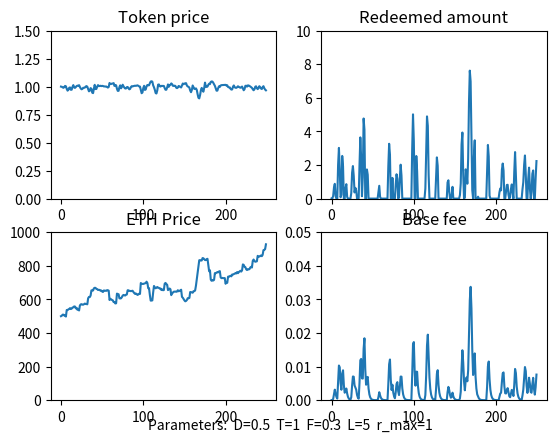

Python code for this plot:
import numpy as np
import matplotlib.pyplot as plt

# model parameters
class ModelParams:
    def __init__(self):
        self.D = 0.5 # base fee decay factor

        self.T = 1 # weighting for token price in trove issuance
        self.F = 0.3 # weighting for momentum in trove issuance

        self.lookback = 5 # Lookback parameter for ETH price momentum

        self.max_redemption_fraction = 1 # Maximum fraction of supply that can be redeemed in a timestep

# time series data 
class Data:
    def __init__(self):
        self.ETH_price = [500.0]
        self.momentum = [0.0]
        self.base_fee = [0.0]
        self.redeemed_amount = [0.0]
        self.token_price = [1.0]
        self.trove_issuance = [100.0]
        self.token_supply = [100.0]
        self.token_demand = 100.0
  
        
### Functions
def get_new_momentum(data, params, ETH_price):
    lookback = params.lookback
    if lookback == 0:
        return 0

    ETH_price_past = get_past_ETH_price(data, params)

    new_momentum = (ETH_price - ETH_price_past) /  ETH_price_past
    return new_momentum

def get_past_ETH_price(data, params):
    length = len(data.ETH_price)
    
    ETH_price_past = None
    if (params.lookback > length):
        ETH_price_past = data.ETH_price[0]
    else:
        ETH_price_past = data.ETH_price[length - params.lookback - 1]

    if ETH_price_past == 0:
        return 1
    return ETH_price_past

def get_new_redeemed_amount(data, params):
    max_redeemable  = data.token_supply[-1] * params.max_redemption_fraction 
    if max_redeemable == 0:
        return 0

    redeemed = (1 - data.token_price[-1] - data.base_fee[-1]) * data.token_supply[-1] 

    if redeemed < 0:
        return 0
    else:
        return min(redeemed, max_redeemable)
       

# Decay base fee correctly
def get_new_base_fee(data, redeemed_amount):
    if data.token_supply[-1] == 0:
        return 0

    base_fee = (data.base_fee[-1] + (redeemed_amount / (2 * data.token_supply[-1]))) *params.D
    return base_fee

# return the exogenous market demand for holding MON tokens. Assume constant. Could be a function of:
# - Demand for a safe-haven $1-pegged asset  
# - Traders' demand for short-term liquidity
def get_token_demand():
    return 100.0

# compute price based on setting token supply = trove demand, and clearing the market
def get_new_token_price(data, params, redeemed_amount, momentum):
    T = params.T
    F = params.F

    factor =  1/T
    print(f'factor: {factor}')
    price = (((data.token_demand  - redeemed_amount) / (data.trove_issuance[-1])) - (F * momentum)) * factor 

    if price < 0:
        return 0
    else:
        return price
    return price

def get_new_token_demand(data, params, token_price, momentum):
    demand = data.token_demand
    if demand < 0:
        return 0
    else: 
        return demand

def get_new_trove_issuance(data, params, token_price, momentum ):
    trove_issuance = data.trove_issuance[-1] * (params.T*(token_price) + params.F*(momentum))

    if trove_issuance < 0:
        return 0
    else: 
        return trove_issuance

def get_new_token_supply(trove_issuance, redeemed):
    new_supply =  trove_issuance - redeemed

    if new_supply < 0:
        return 0
    else: 
        return new_supply

# Given Liquity's hard price ceiling of 1.10, 
# compute the excess trove issuance needed to maintain the price at 1.1, according to QTM.
def get_excess_issuance(token_price, token_supply):
    if token_price > 1.1:
        excess_issuance = token_supply * (token_price - 1.1)/1.1
        return excess_issuance
    else:
        return 0
 
### Various ETH price functions

def constant_ETH_price(last_price):
    return last_price

# ETH price generator is a random walk (normal dist.), with occasional large +ve and -ve jumps
def randomwalk_ETH_price(last_price):
    big_event = 0
    big_event_chance = np.random.normal()

    if (big_event_chance > 1.5) or (big_event_chance < -1.5):
        big_event = big_event_chance * 20
 
    new_price  = last_price + np.random.normal(scale=5) + big_event
    
    if new_price < 0: 
        return 0
    else:
        return new_price

def linear_increasing_ETH_price(last_price, gradient):
    return last_price + gradient

def oscillating_ETH_price(min, magnitude, i):
    return min + magnitude + magnitude*np.sin(i)

def linear_decreasing_ETH_price(start, gradient, i):
    val = (start - (gradient*i))
    if val <= 0:
        return 0
    return val

def one_over_i_ETH_price(scale, i):
    return scale/i

def quadratic_ETH_price(min, scale, i):
    return min + scale*(i**2)

def sublinear_ETH_price(last_price, steepness, i):
    return last_price + 1/(2*np.sqrt(steepness*(i+1)))
    
# ### Script

# Initialize model parameters and data timeseries
params = ModelParams() 
data = Data()

# Run the model
for i in range(1, 250):
    last_ETH_price =  data.ETH_price[-1]

    # update exogenous ETH price

    # ETH_price = last_ETH_price
    ETH_price = randomwalk_ETH_price(last_ETH_price)
    # ETH_price = oscillating_ETH_price(500, 100, i)
    # ETH_price = quadratic_ETH_price(500, 10, i)
    # ETH_price = linear_increasing_ETH_price(last_ETH_price, 3)
    # ETH_price = linear_decreasing_ETH_price(800, 1, i)
    # ETH_price = one_over_i_ETH_price(1000, i)
    # ETH_price = sublinear_ETH_price(last_ETH_price, 10, i)
    
    momentum = get_new_momentum(data, params, ETH_price)
    redeemed_amount = get_new_redeemed_amount(data, params)
    base_fee = get_new_base_fee(data, redeemed_amount)

    data.token_demand = get_token_demand()

    # clear the market
    token_price = get_new_token_price(data, params, redeemed_amount, momentum)
    token_demand = get_new_token_demand(data, params, token_price, momentum)
    trove_issuance = get_new_trove_issuance(data, params, token_price, momentum)
    token_supply = get_new_token_supply(trove_issuance, redeemed_amount)
    
    # if price > 1.1, correct it via the price ceiling and QTM
    excess_issuance = get_excess_issuance(token_price, token_supply)
    
    if token_price > 1.1:
        token_price = 1.1

    trove_issuance = trove_issuance + excess_issuance
    token_supply = get_new_token_supply(trove_issuance, 0)
    
    # Log all new values
    print(f'step: {i}')
    print(f'ETH price: {ETH_price}')
    print(f'momentum: {momentum}')
    print(f'redeemed amount: {redeemed_amount}')
    print(f'base fee: {base_fee}')
    print(f'token price: {token_price}')
    print(f'token demand: {token_demand}')
    print(f'trove_issuance: {trove_issuance}')
    print(f'token_supply: {token_supply}')

    # update all timeseries arrays
    data.ETH_price.append(ETH_price)
    data.momentum.append(momentum)
    data.redeemed_amount.append(redeemed_amount)
    data.base_fee.append(base_fee)
    data.token_price.append(token_price)
    data.token_demand = token_demand
    data.trove_issuance.append(trove_issuance)
    data.token_supply.append(token_supply)

### Graph the results

fig = plt.figure()
ax1 = fig.add_subplot(221)
ax1.set_title('Token price')
plt.ylim(0.0, 1.5)
plt.plot(data.token_price)

ax2 = fig.add_subplot(222)
ax2.set_title('Redeemed amount')
plt.ylim(0.0, 10)
plt.plot(data.redeemed_amount)

ax3 = fig.add_subplot(223)
ax3.set_title('ETH Price')
plt.ylim(0, 1000)
plt.plot(data.ETH_price)

ax4 = fig.add_subplot(224)
ax4.set_title('Base fee')
plt.ylim(0.0, 0.05)
plt.plot(data.base_fee)

# plt.plot(data.momentum)
# plt.plot(data.token_demand)

params_string = f'Parameters:  D={params.D}  T={params.T}  F={params.F}  L={params.lookback}  r_max={params.max_redemption_fraction}'
plt.figtext(0.5, 0.05, params_string, ha="center", fontsize=10)

plt.show()